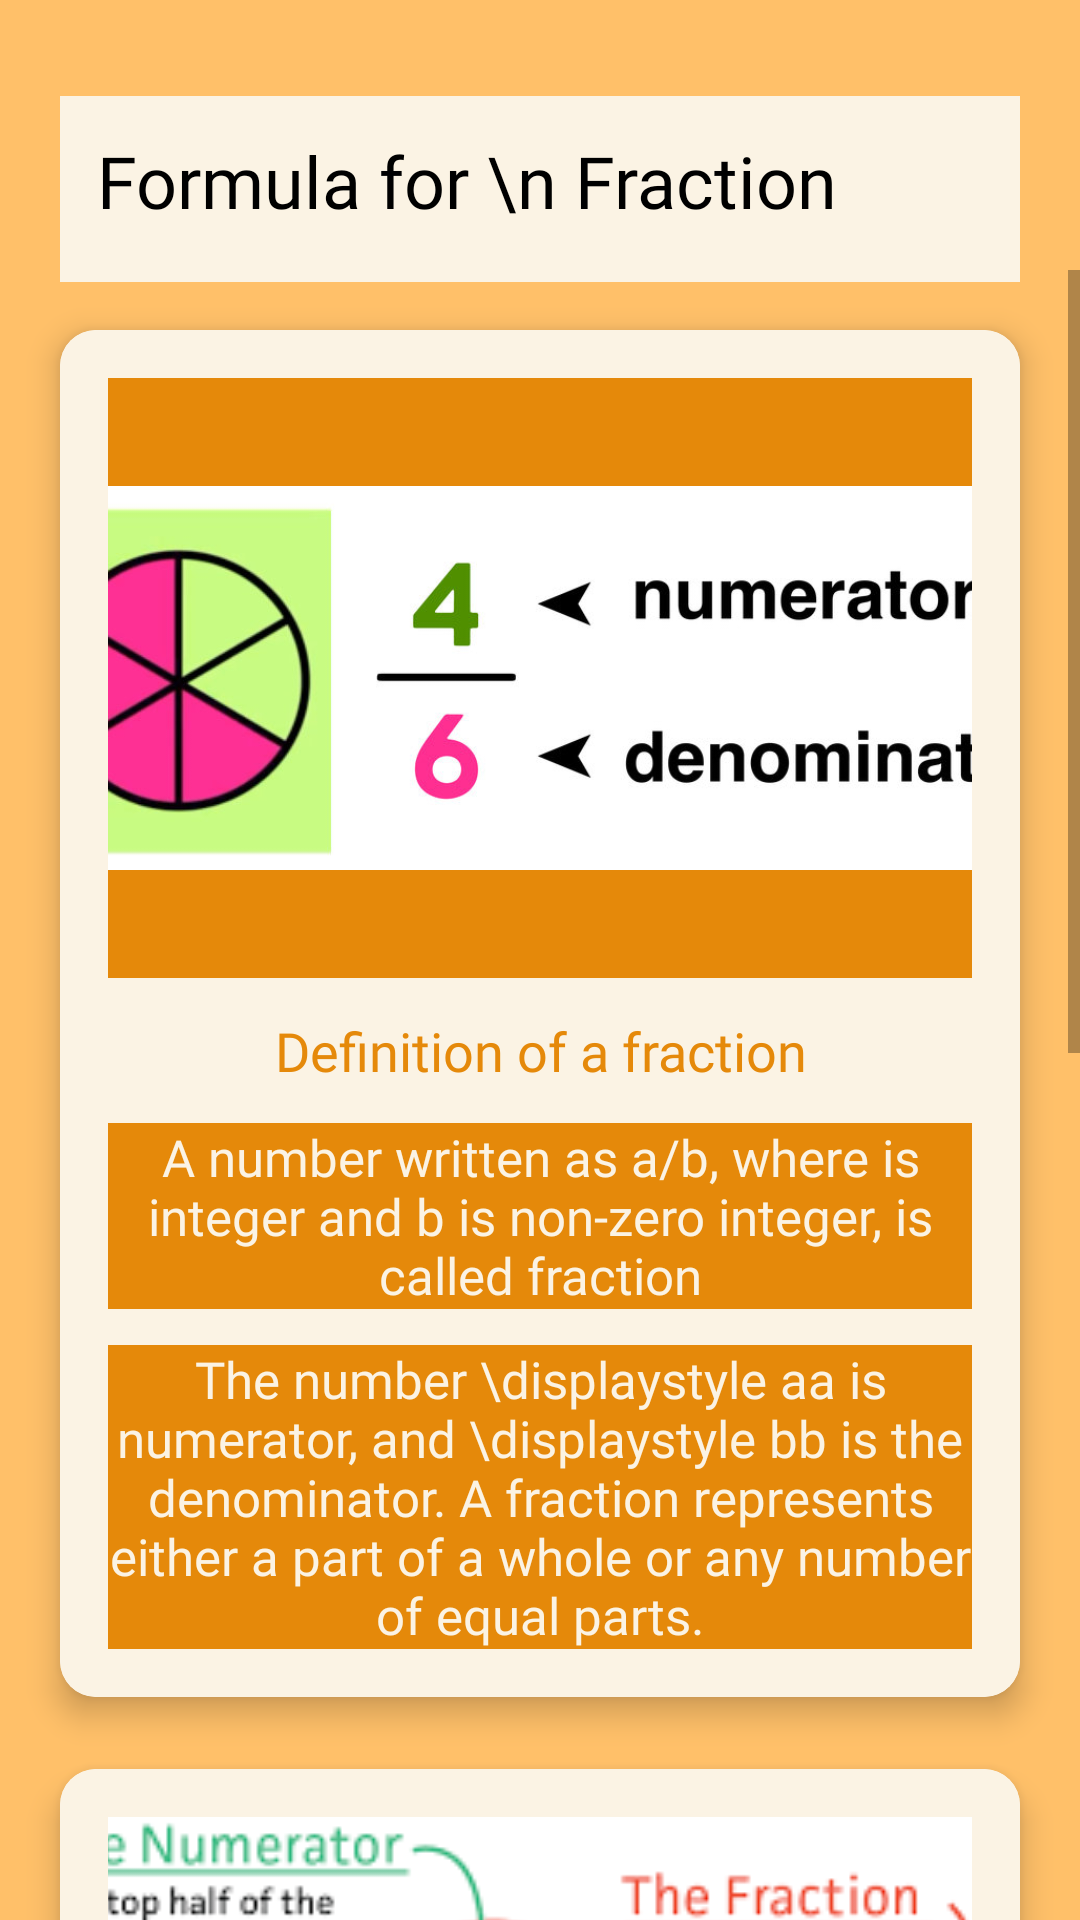

Reconstruct the res/layout file that produces this screen, plus the resources it refers to.
<!-- AndroidManifest.xml: application theme Theme.Mathgeksfinal -->
<!-- res/layout/activity_tips2.xml -->
<?xml version="1.0" encoding="utf-8"?>
<androidx.constraintlayout.widget.ConstraintLayout xmlns:android="http://schemas.android.com/apk/res/android"
    xmlns:app="http://schemas.android.com/apk/res-auto"
    xmlns:tools="http://schemas.android.com/tools"
    android:layout_width="match_parent"
    android:layout_height="match_parent"
    tools:context=".Tips2">

    <LinearLayout
        android:orientation="vertical"
        android:layout_width="match_parent"
        android:layout_height="match_parent"
        android:background="@color/hehe"
        >

        <RelativeLayout
            android:background="@color/hehe2"
            android:layout_marginTop="32dp"
            android:layout_marginRight="20dp"
            android:layout_marginLeft="20dp"
            android:layout_width="match_parent"
            android:layout_height="wrap_content"
            android:backgroundTint="@color/hehe3"
            >

            <TextView
                android:layout_width="wrap_content"
                android:layout_height="wrap_content"
                android:layout_marginLeft="12dp"
                android:layout_marginTop="12dp"
                android:fontFamily="@font/heavitas"
                android:text="Formula for \n Fraction "
                android:textAlignment="center"
                android:textColor="@color/black"
                android:textSize="24sp" />

            <ImageView
                android:layout_width="62dp"
                android:layout_height="62dp"
                android:layout_alignParentRight="true"
                android:src="@drawable/maths" />

        </RelativeLayout>

    </LinearLayout>

    <ScrollView
        android:layout_width="match_parent"
        android:layout_height="match_parent"
        android:layout_marginTop="90dp"
        >

        <GridLayout
            android:layout_width="match_parent"
            android:layout_height="wrap_content"
            android:layout_marginStart="8dp"
            android:layout_marginTop="8dp"
            android:layout_marginEnd="8dp"
            android:alignmentMode="alignMargins"
            android:columnCount="1"
            android:columnOrderPreserved="false"
            android:rowCount="1"
            app:layout_constraintEnd_toEndOf="parent"
            app:layout_constraintStart_toStartOf="parent"
            app:layout_constraintTop_toTopOf="parent">

            <androidx.cardview.widget.CardView
                android:id="@+id/tip1"
                android:layout_width="wrap_content"
                android:layout_height="wrap_content"
                android:layout_rowWeight="1"
                android:layout_columnWeight="1"
                android:layout_margin="12dp"
                app:cardCornerRadius="12dp"
                app:cardElevation="6dp"
                android:transitionName="example_transition"
                >

                <LinearLayout
                    android:layout_width="match_parent"
                    android:layout_height="match_parent"
                    android:background="@color/hehe3"
                    android:gravity="center"
                    android:orientation="vertical"
                    android:padding="16dp">

                    <ImageView
                        android:layout_width="350dp"
                        android:layout_height="200dp"
                        android:src="@drawable/graphic2"
                        android:background="@color/hehe2"
                        />

                    <TextView
                        android:layout_width="wrap_content"
                        android:layout_height="wrap_content"
                        android:layout_marginTop="12dp"
                        android:fontFamily="@font/heavitas"
                        android:text="Definition of a fraction"
                        android:textAlignment="center"
                        android:textColor="@color/btcolor"
                        android:textSize="18sp" />

                    <TextView
                        android:layout_width="wrap_content"
                        android:layout_height="wrap_content"
                        android:layout_marginTop="12dp"
                        android:background="@color/hehe2"
                        android:fontFamily="@font/heycomic"
                        android:text="A number written as a/b, where is integer and b is non-zero integer, is called fraction"
                        android:textAlignment="center"
                        android:textColor="@color/hehe3"
                        android:textSize="17sp" />

                    <TextView
                        android:layout_width="wrap_content"
                        android:layout_height="wrap_content"
                        android:layout_marginTop="12dp"
                        android:background="@color/hehe2"
                        android:fontFamily="@font/heycomic"
                        android:text="The number \displaystyle aa is numerator, and \displaystyle bb is the denominator. A fraction represents either a part of a whole or any number of equal parts."
                        android:textAlignment="center"
                        android:textColor="@color/hehe3"
                        android:textSize="17sp" />






                </LinearLayout>

            </androidx.cardview.widget.CardView>

            <androidx.cardview.widget.CardView
                android:id="@+id/tip2"
                android:layout_width="wrap_content"
                android:layout_height="wrap_content"
                android:layout_rowWeight="1"
                android:layout_columnWeight="1"
                android:layout_margin="12dp"
                app:cardCornerRadius="12dp"
                app:cardElevation="6dp">

                <LinearLayout
                    android:layout_width="match_parent"
                    android:layout_height="match_parent"
                    android:background="@color/hehe3"
                    android:gravity="center"
                    android:orientation="vertical"
                    android:padding="16dp">

                    <ImageView
                        android:layout_width="350dp"
                        android:layout_height="200dp"
                        android:src="@drawable/definefraction"
                        android:background="@color/btcolor"
                        />

                    <TextView
                        android:layout_width="wrap_content"
                        android:layout_height="wrap_content"
                        android:layout_marginTop="12dp"
                        android:fontFamily="@font/heavitas"
                        android:text="Key Terms"
                        android:textAlignment="center"
                        android:textColor="@color/btcolor"
                        android:textSize="18sp" />

                    <TextView
                        android:layout_width="wrap_content"
                        android:layout_height="wrap_content"
                        android:layout_marginTop="12dp"
                        android:background="@color/hehe2"
                        android:fontFamily="@font/heycomic"
                        android:text="Equivalent fractions \n These are fractions that appear different but hold the same value. For example, 2/3 is the same as 4/6."
                        android:textAlignment="center"
                        android:textColor="@color/hehe3"
                        android:textSize="17sp" />

                    <TextView
                        android:layout_width="wrap_content"
                        android:layout_height="wrap_content"
                        android:layout_marginTop="12dp"
                        android:background="@color/hehe2"
                        android:fontFamily="@font/heycomic"
                        android:text="Simplified fractions \n These are fractions reduced to their lowest form. Basically, a lower equivalent of a higher fraction. So, using the example above, 2/3 is a simplified version of 4/6.
"
                        android:textAlignment="center"
                        android:textColor="@color/hehe3"
                        android:textSize="17sp" />

                    <TextView
                        android:layout_width="wrap_content"
                        android:layout_height="wrap_content"
                        android:layout_marginTop="12dp"
                        android:background="@color/hehe2"
                        android:fontFamily="@font/heycomic"
                        android:text="Reciprocals \n This is where the fraction is reversed by placing the denominator above the numerator. As an example, the reciprocal of 2/3 is 3/2. Reciprocals are used when dividing and multiplying fractions (5 ÷ 1/5 is the same as 5 x 5/1 or 5 x 5).
"
                        android:textAlignment="center"
                        android:textColor="@color/hehe3"
                        android:textSize="17sp" />


                </LinearLayout>

            </androidx.cardview.widget.CardView>
        </GridLayout>
    </ScrollView>

</androidx.constraintlayout.widget.ConstraintLayout>
<!-- resources referenced by this layout -->
<resources>
  <color name="black">#FF000000</color>
  <color name="btcolor"> #E5890A</color>
  <color name="hehe">  #FFC069</color>
  <color name="hehe2">  #E5890A</color>
  <color name="hehe3">  #FBF3E4</color>
  <!-- drawable definefraction: png bitmap (drawable-v24, 9123 bytes) -->
  <!-- drawable graphic2: jpg bitmap (drawable-v24, 39443 bytes) -->
  <style name="Theme.Mathgeksfinal" parent="Theme.AppCompat.Light.NoActionBar">
          
          <item name="colorPrimary">@color/purple_500</item>
          <item name="colorPrimaryVariant">@color/btcolor</item>
          <item name="colorOnPrimary">@color/white</item>
          
          <item name="colorSecondary">@color/teal_200</item>
          <item name="colorSecondaryVariant">@color/teal_700</item>
          <item name="colorOnSecondary">@color/black</item>
          
          <item name="android:statusBarColor" tools:targetApi="l">?attr/colorPrimaryVariant</item>
          
  
          <item name="android:windowContentTransitions">true</item>
      </style>
  <color name="purple_500">#FF6200EE</color>
  <color name="white">#FFFFFFFF</color>
  <color name="teal_200">#FF03DAC5</color>
  <color name="teal_700">#FF018786</color>
</resources>
